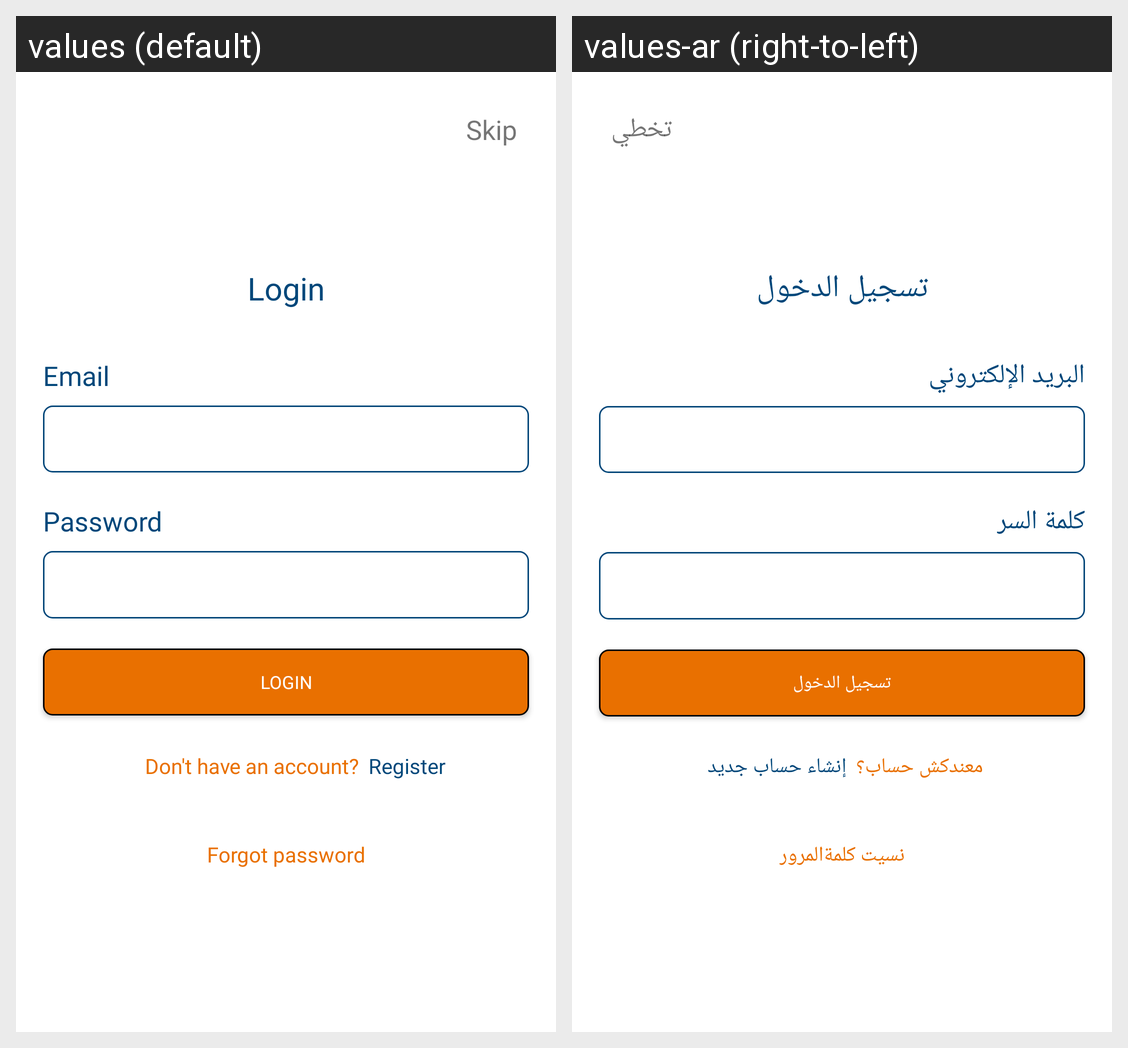

This grid shows one Android layout under two languages. Give, for every string resource on the screen, its name, the default text and each shown locale's text.
Android screen res/layout/activity_login.xml rendered under 2 locales, left to right: values (default), values-ar (right-to-left). Device: Nexus 5 (rendered at 1080×1920; each locale shown at half size, 540×960, under a caption strip naming it); theme Theme.TeqelMasr.
Strings drawn on this screen, with the default value and each locale's value (text and hints the layout hard-codes, and strings that could not be matched under every locale, appear in the picture but are not listed):

email
  values: Email
  values-ar: البريد الإلكتروني

password
  values: Password
  values-ar: كلمة السر

login
  values: Login
  values-ar: تسجيل الدخول

dont_have_an_account
  values: Don't have an account?
  values-ar: معندكش حساب؟

register
  values: Register
  values-ar: إنشاء حساب جديد

skip
  values: Skip
  values-ar: تخطي

forgetpassword
  values: Forgot password
  values-ar: نسيت كلمةالمرور
